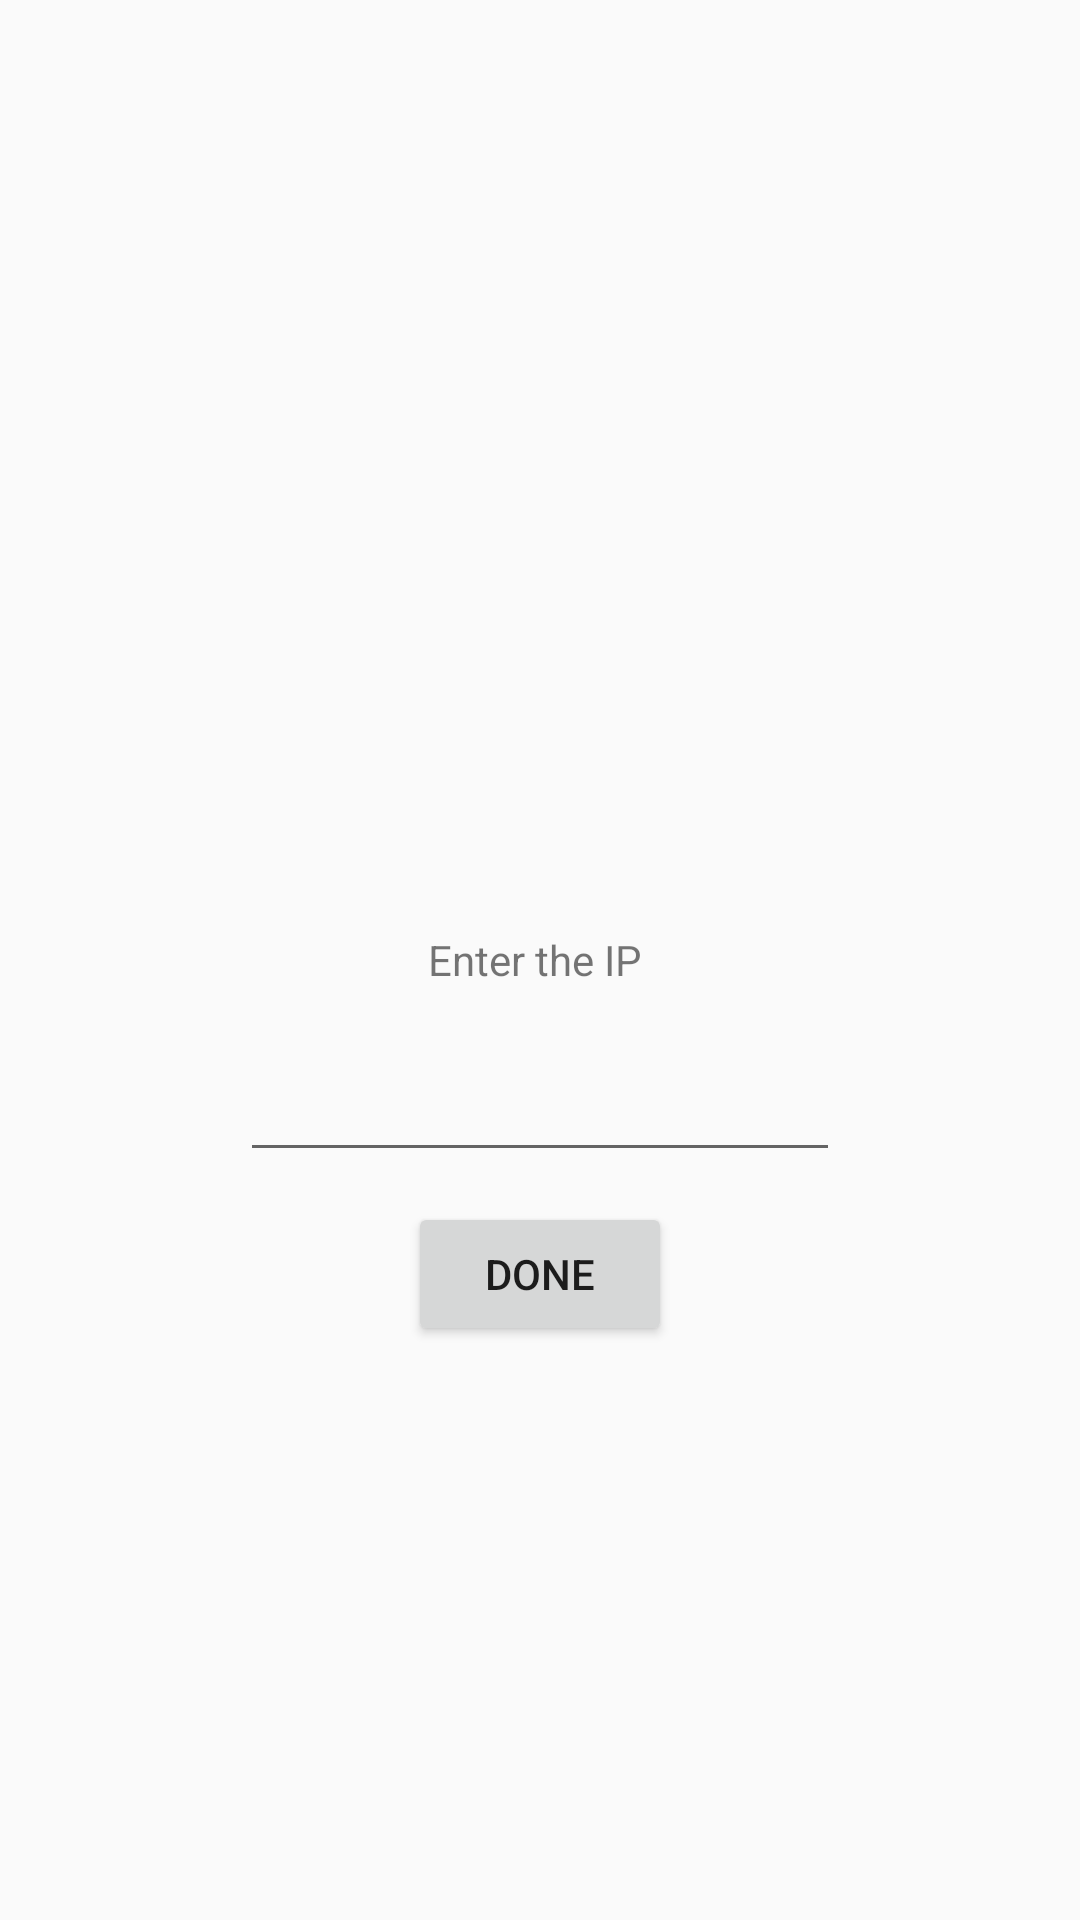

The Android layout XML behind this screen, and the referenced resources:
<!-- AndroidManifest.xml: application theme AppTheme -->
<!-- res/layout/add_ip.xml -->
<?xml version="1.0" encoding="utf-8"?>
<LinearLayout xmlns:android="http://schemas.android.com/apk/res/android"
    android:orientation="vertical" android:layout_width="match_parent"
    android:layout_height="match_parent">


    <RelativeLayout
        android:layout_width="match_parent"
        android:layout_height="match_parent">

        <TextView
            android:layout_width="wrap_content"
            android:layout_height="wrap_content"
            android:id="@+id/text"
            android:text="Enter the IP "
            android:layout_centerInParent="true"
            />

        <EditText
            android:layout_width="200dp"
            android:layout_height="wrap_content"
            android:id="@+id/ip_text"
            android:layout_centerInParent="true"
            android:layout_below="@+id/text"
            android:layout_marginTop="20dp"
            />

        <Button
            android:layout_width="wrap_content"
            android:layout_height="wrap_content"
            android:text="Done"
            android:onClick="On_Click"
            android:layout_below="@+id/ip_text"
            android:layout_centerInParent="true"
            android:layout_marginTop="10dp"
            />

    </RelativeLayout>
</LinearLayout>
<!-- resources referenced by this layout -->
<resources>
  <style name="AppTheme" parent="Theme.AppCompat.Light.DarkActionBar">
          
          <item name="colorPrimary">@color/colorPrimary</item>
          <item name="colorPrimaryDark">@color/colorPrimaryDark</item>
          <item name="colorAccent">@color/colorAccent</item>
      </style>
  <color name="colorPrimary">#56B93A</color>
  <color name="colorPrimaryDark">#2B681A</color>
  <color name="colorAccent">#2B681A</color>
</resources>
